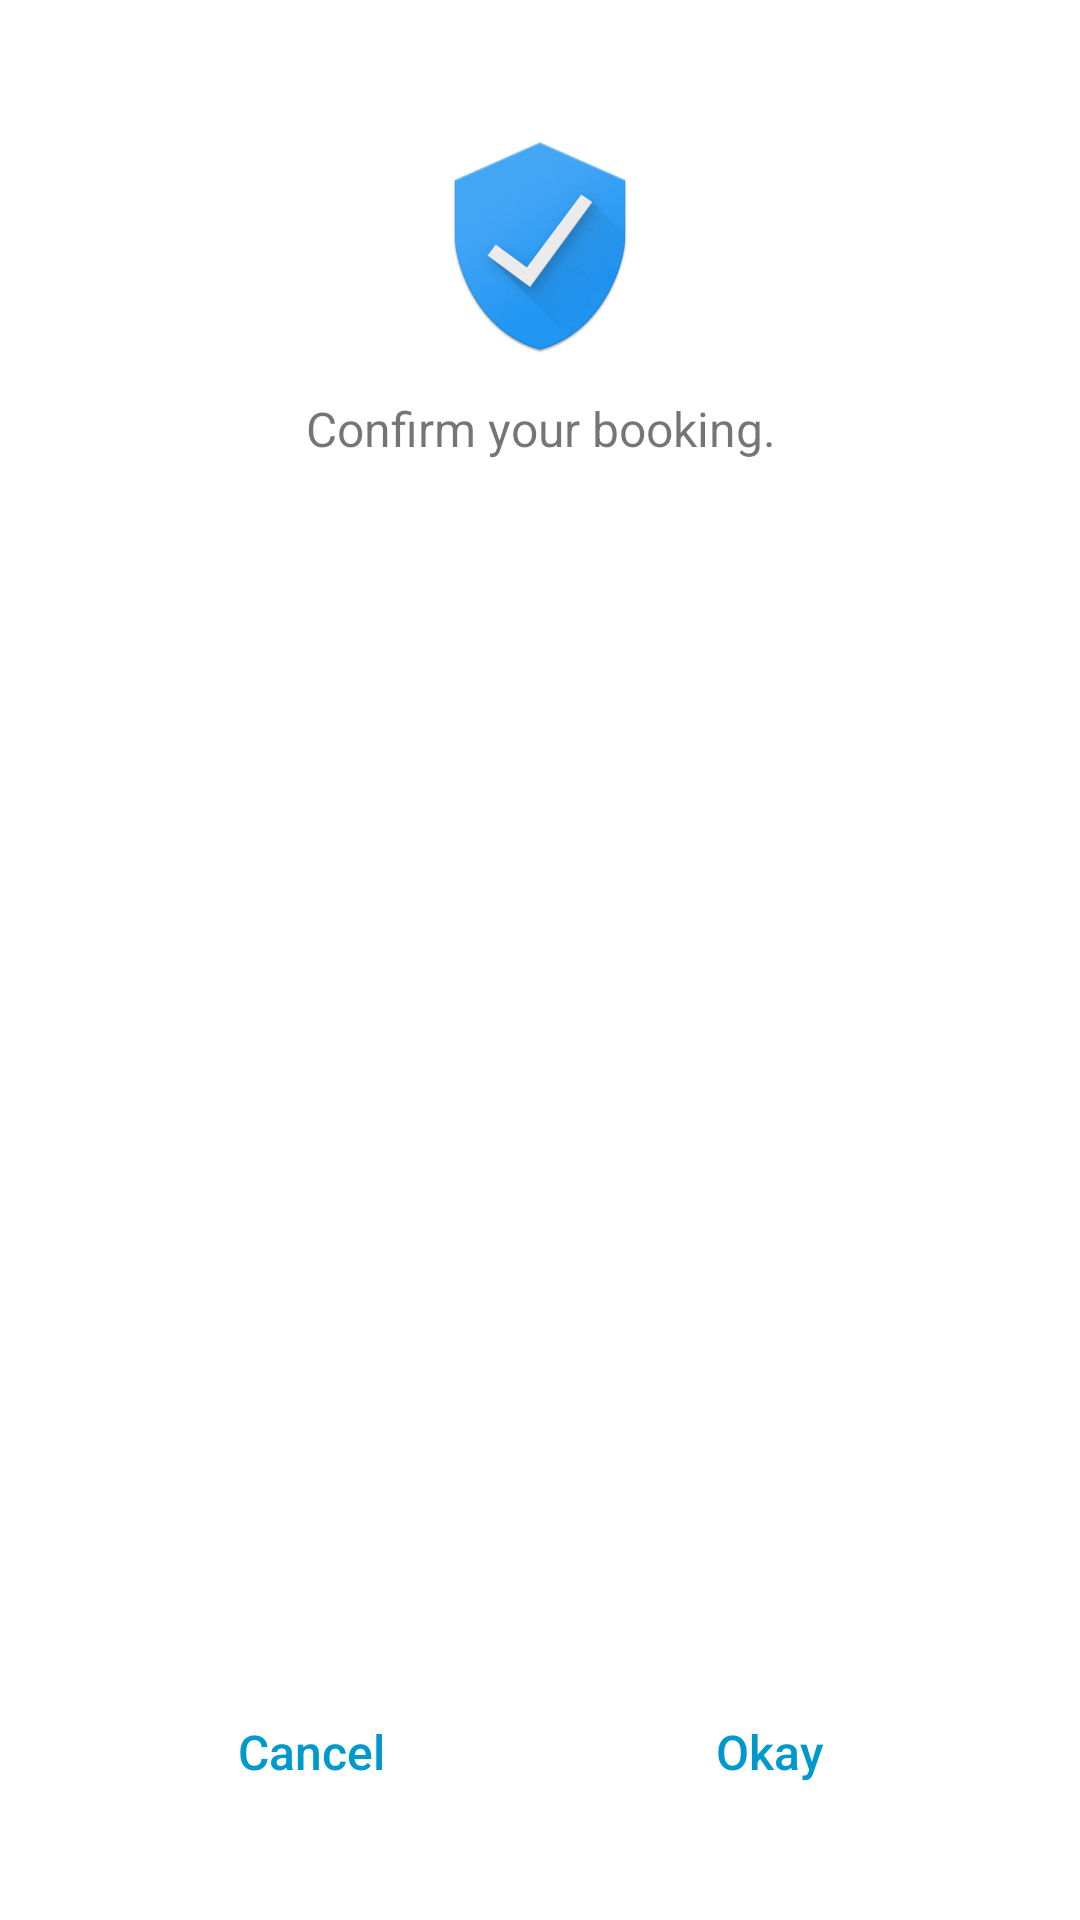

Layout XML and referenced resources for this Android screen:
<!-- AndroidManifest.xml: application theme Theme.Graduation -->
<!-- res/layout/done_booking.xml -->
<?xml version="1.0" encoding="utf-8"?>
<androidx.constraintlayout.widget.ConstraintLayout xmlns:android="http://schemas.android.com/apk/res/android"
    xmlns:app="http://schemas.android.com/apk/res-auto"
    xmlns:tools="http://schemas.android.com/tools"
    android:layout_width="wrap_content"
    android:layout_height="250dp"
    android:padding="16dp"
    android:background="@android:color/white">


    <ImageView
        android:id="@+id/imageView"
        android:layout_width="150dp"
        android:layout_height="100dp"
        android:layout_marginStart="8dp"
        android:layout_marginTop="16dp"
        android:layout_marginEnd="8dp"
        app:layout_constraintEnd_toEndOf="parent"
        app:layout_constraintStart_toStartOf="parent"
        app:layout_constraintTop_toTopOf="parent"
        app:srcCompat="@drawable/oc" />

    <TextView
        android:id="@+id/code"
        android:layout_width="170dp"
        android:layout_height="wrap_content"
        android:layout_marginStart="16dp"
        android:layout_marginEnd="16dp"
        android:text="Confirm your booking."
        android:textAlignment="center"
        android:textSize="16sp"
        app:layout_constraintEnd_toEndOf="parent"
        app:layout_constraintStart_toStartOf="parent"
        app:layout_constraintTop_toBottomOf="@+id/imageView" />

    <View
        android:id="@+id/divider"
        android:layout_width="1dp"
        android:layout_height="0dp"
        app:layout_constraintBottom_toBottomOf="parent"
        app:layout_constraintEnd_toEndOf="parent"
        app:layout_constraintStart_toStartOf="parent"
        app:layout_constraintTop_toBottomOf="@+id/textView2" />

    <Button
        android:id="@+id/btn_cancel"
        android:layout_width="75dp"
        android:layout_height="wrap_content"
        android:layout_marginStart="20dp"
        android:layout_marginTop="16dp"
        android:layout_marginEnd="8dp"
        android:layout_marginBottom="16dp"
        android:background="@android:color/transparent"
        android:stateListAnimator="@null"
        android:textSize="16sp"
        android:text="Cancel"
        android:textAllCaps="false"
        android:textColor="@android:color/holo_blue_dark"
        app:layout_constraintBottom_toBottomOf="parent"
        app:layout_constraintEnd_toStartOf="@+id/divider"
        app:layout_constraintStart_toStartOf="parent"
        app:layout_constraintTop_toBottomOf="@+id/textView2" />

    <Button
        android:id="@+id/btn_okay"
        android:layout_width="75dp"
        android:layout_height="wrap_content"
        android:layout_marginStart="8dp"
        android:layout_marginTop="16dp"
        android:textSize="16sp"
        android:layout_marginEnd="20dp"
        android:layout_marginBottom="16dp"
        android:background="@android:color/transparent"
        android:stateListAnimator="@null"
        android:text="Okay"
        android:textAllCaps="false"
        android:textColor="@android:color/holo_blue_dark"
        app:layout_constraintBottom_toBottomOf="parent"
        app:layout_constraintEnd_toEndOf="parent"
        app:layout_constraintStart_toEndOf="@+id/divider"
        app:layout_constraintTop_toBottomOf="@+id/textView2" />
</androidx.constraintlayout.widget.ConstraintLayout>
<!-- resources referenced by this layout -->
<resources>
  <!-- drawable oc: jpeg bitmap (drawable, 11460 bytes) -->
  <style name="Theme.Graduation" parent="Theme.AppCompat.Light.NoActionBar">
          
          <item name="colorPrimary">@color/purple_500</item>
          <item name="colorPrimaryDark">@color/purple_700</item>
          <item name="colorAccent">@color/teal_200</item>
          
      </style>
  <color name="purple_500">#FF6200EE</color>
  <color name="purple_700">#FF3700B3</color>
  <color name="teal_200">#FF03DAC5</color>
</resources>
